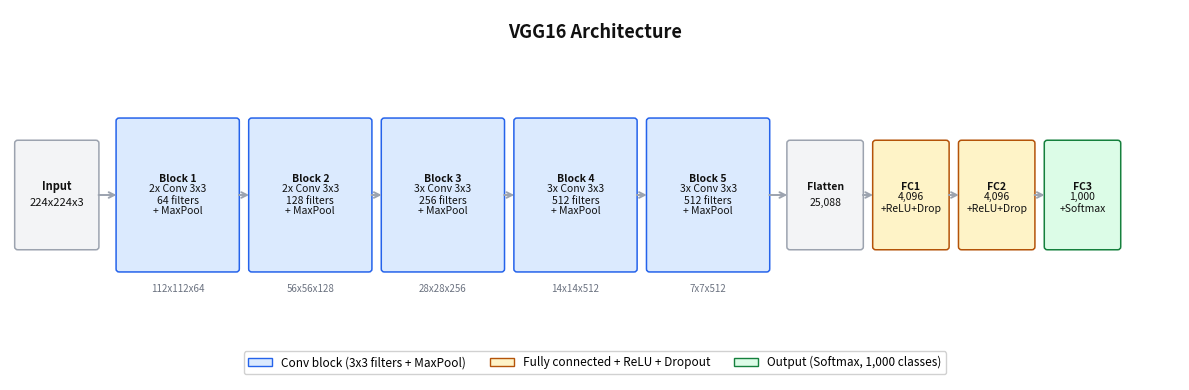

Recreate this plot in Python. (Note: this script raises an exception after producing the figure.)
import matplotlib.pyplot as plt
import matplotlib.patches as mpatches
import os

fig, ax = plt.subplots(figsize=(12, 4))
fig.patch.set_facecolor('white')
ax.set_xlim(0, 15)
ax.set_ylim(0, 5)
ax.axis('off')
ax.set_facecolor('white')

def box(ax, x, y, w, h, color, border, lines, fontsize=8):
    rect = mpatches.FancyBboxPatch((x, y), w, h,
        boxstyle='round,pad=0.04', facecolor=color, edgecolor=border, linewidth=1.1)
    ax.add_patch(rect)
    n = len(lines)
    for i, line in enumerate(lines):
        offset = (n-1-i)*0.22 - (n-1)*0.11
        ax.text(x+w/2, y+h/2+offset, line, ha='center', va='center', fontsize=fontsize,
                fontweight='bold' if i == 0 else 'normal', color='#111111')

def arrow(ax, x1, x2, y=2.5):
    ax.annotate('', xy=(x2, y), xytext=(x1, y),
        arrowprops=dict(arrowstyle='->', color='#9ca3af', lw=1.4))

box(ax, 0.1, 1.8, 1.0, 1.4, '#f3f4f6', '#9ca3af', ['Input', '224x224x3'], fontsize=8)
arrow(ax, 1.1, 1.4)

blocks = [
    ('Block 1', '2x Conv 3x3\n64 filters',  '#dbeafe', '#2563eb', '112x112x64'),
    ('Block 2', '2x Conv 3x3\n128 filters', '#dbeafe', '#2563eb', '56x56x128'),
    ('Block 3', '3x Conv 3x3\n256 filters', '#dbeafe', '#2563eb', '28x28x256'),
    ('Block 4', '3x Conv 3x3\n512 filters', '#dbeafe', '#2563eb', '14x14x512'),
    ('Block 5', '3x Conv 3x3\n512 filters', '#dbeafe', '#2563eb', '7x7x512'),
]

x = 1.4
for i, (title, sub, color, border, out_size) in enumerate(blocks):
    box(ax, x, 1.5, 1.5, 2.0, color, border, [title, sub, '+ MaxPool'], fontsize=7.5)
    ax.text(x+0.75, 1.3, out_size, ha='center', va='top', fontsize=7, color='#6b7280')
    x += 1.5
    if i < len(blocks)-1:
        arrow(ax, x, x+0.2)
        x += 0.2

arrow(ax, x, x+0.3)
x += 0.3
box(ax, x, 1.8, 0.9, 1.4, '#f3f4f6', '#9ca3af', ['Flatten', '25,088'], fontsize=7.5)
x += 0.9
arrow(ax, x, x+0.2)
x += 0.2

fc_layers = [
    ('FC1', '4,096\n+ReLU+Drop', '#fef3c7', '#b45309'),
    ('FC2', '4,096\n+ReLU+Drop', '#fef3c7', '#b45309'),
    ('FC3', '1,000\n+Softmax',   '#dcfce7', '#15803d'),
]
for i, (title, sub, color, border) in enumerate(fc_layers):
    box(ax, x, 1.8, 0.9, 1.4, color, border, [title, sub], fontsize=7.5)
    x += 0.9
    if i < len(fc_layers)-1:
        arrow(ax, x, x+0.2)
        x += 0.2

ax.text(7.5, 4.7, 'VGG16 Architecture', ha='center', va='center',
        fontsize=13, fontweight='bold', color='#111111')

legend_items = [
    mpatches.Patch(facecolor='#dbeafe', edgecolor='#2563eb', label='Conv block (3x3 filters + MaxPool)'),
    mpatches.Patch(facecolor='#fef3c7', edgecolor='#b45309', label='Fully connected + ReLU + Dropout'),
    mpatches.Patch(facecolor='#dcfce7', edgecolor='#15803d', label='Output (Softmax, 1,000 classes)'),
]
ax.legend(handles=legend_items, loc='lower center', ncol=3,
          fontsize=8.5, framealpha=0.9, bbox_to_anchor=(0.5, 0.0))

plt.tight_layout()
out = os.path.join(os.path.dirname(__file__), '..', 'images', 'vgg16_architecture.png')
plt.savefig(out, dpi=150, bbox_inches='tight', facecolor='white', edgecolor='none')
print('Saved vgg16_architecture.png')
